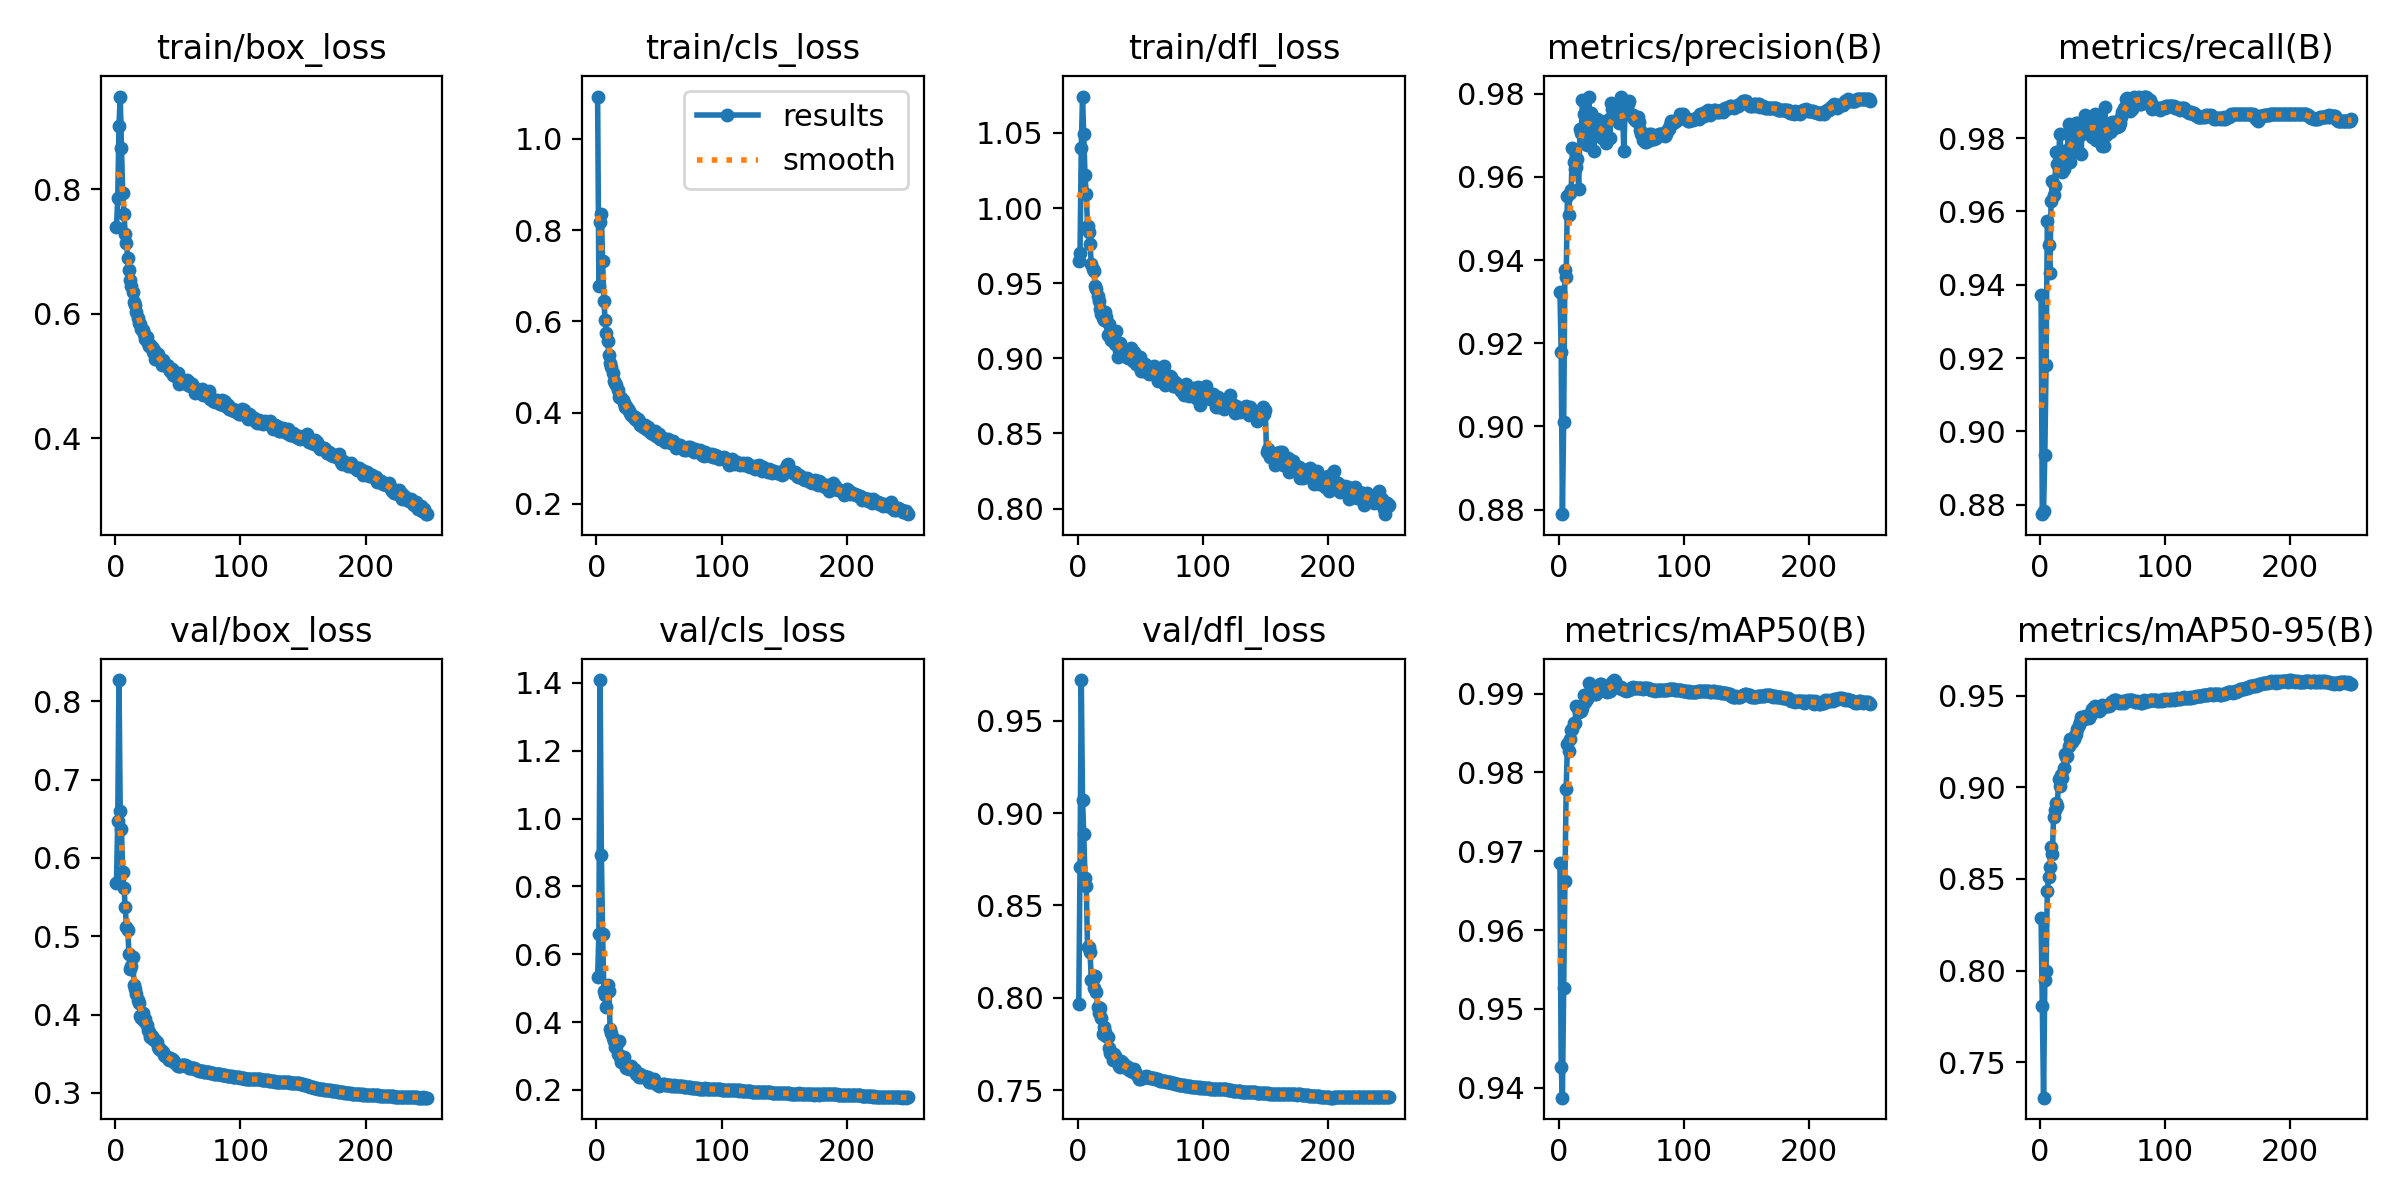

The data file committed next to this chart (first rows):
epoch, train/box_loss, train/cls_loss, train/dfl_loss, metrics/precision(B), metrics/recall(B), metrics/mAP50(B), metrics/mAP50-95(B), val/box_loss, val/cls_loss, val/dfl_loss, lr/pg0, lr/pg1, lr/pg2
1, 0.7389, 1.092, 0.9645, 0.9324, 0.9373, 0.9685, 0.8285, 0.5678, 0.5332, 0.7967, 0.00333, 0.00333, 0.00333
2, 0.785, 0.6777, 0.9701, 0.918, 0.8775, 0.9427, 0.7804, 0.6476, 0.6611, 0.8711, 0.006641, 0.006641, 0.006641
3, 0.9018, 0.8175, 1.04, 0.8789, 0.8784, 0.9387, 0.7305, 0.8271, 1.409, 0.9721, 0.009931, 0.009931, 0.009931
4, 0.9488, 0.835, 1.074, 0.9011, 0.8937, 0.9526, 0.7948, 0.66, 0.8941, 0.9074, 0.009901, 0.009901, 0.009901
5, 0.8661, 0.7321, 1.049, 0.9376, 0.9181, 0.9662, 0.7999, 0.6364, 0.6613, 0.8885, 0.009901, 0.009901, 0.009901
6, 0.7944, 0.6438, 1.022, 0.936, 0.9575, 0.9779, 0.8436, 0.5824, 0.4914, 0.8651, 0.009868, 0.009868, 0.009868
7, 0.7594, 0.6035, 1.009, 0.9555, 0.9507, 0.9836, 0.8511, 0.5616, 0.4813, 0.8606, 0.009835, 0.009835, 0.009835
8, 0.7283, 0.5756, 0.988, 0.9508, 0.9431, 0.9828, 0.8566, 0.5372, 0.4437, 0.8273, 0.009802, 0.009802, 0.009802
9, 0.7134, 0.5579, 0.9839, 0.9561, 0.9628, 0.9843, 0.8677, 0.5122, 0.5093, 0.8273, 0.009769, 0.009769, 0.009769
10, 0.6887, 0.5269, 0.976, 0.9568, 0.9684, 0.9854, 0.8637, 0.5084, 0.4914, 0.8248, 0.009736, 0.009736, 0.009736
11, 0.6706, 0.5098, 0.963, 0.9669, 0.9645, 0.9855, 0.8837, 0.4776, 0.3805, 0.8098, 0.009703, 0.009703, 0.009703
12, 0.6539, 0.5005, 0.9593, 0.9635, 0.967, 0.9862, 0.8875, 0.4587, 0.3687, 0.8101, 0.00967, 0.00967, 0.00967
13, 0.6439, 0.4869, 0.9581, 0.9618, 0.9763, 0.9863, 0.8916, 0.4615, 0.3529, 0.8053, 0.009637, 0.009637, 0.009637
14, 0.6342, 0.4685, 0.9484, 0.9624, 0.973, 0.9885, 0.8898, 0.4736, 0.3449, 0.8119, 0.009604, 0.009604, 0.009604
15, 0.6187, 0.4653, 0.9463, 0.9643, 0.9751, 0.9883, 0.9046, 0.4379, 0.3271, 0.8033, 0.009571, 0.009571, 0.009571
16, 0.6136, 0.4605, 0.9415, 0.9571, 0.9811, 0.9877, 0.9009, 0.4327, 0.3289, 0.7952, 0.009538, 0.009538, 0.009538
17, 0.6032, 0.449, 0.9383, 0.9715, 0.976, 0.9881, 0.907, 0.4266, 0.3072, 0.7919, 0.009505, 0.009505, 0.009505
18, 0.5931, 0.4347, 0.9326, 0.9706, 0.9707, 0.9878, 0.9052, 0.4192, 0.344, 0.7943, 0.009472, 0.009472, 0.009472
19, 0.5856, 0.4337, 0.9298, 0.9784, 0.9715, 0.9882, 0.9105, 0.4154, 0.2967, 0.7888, 0.009439, 0.009439, 0.009439
20, 0.5833, 0.4319, 0.9269, 0.975, 0.9726, 0.9899, 0.9182, 0.3981, 0.2823, 0.7804, 0.009406, 0.009406, 0.009406
21, 0.5758, 0.427, 0.9254, 0.9708, 0.9751, 0.9889, 0.9165, 0.3959, 0.2885, 0.7842, 0.009373, 0.009373, 0.009373
22, 0.5742, 0.4222, 0.9308, 0.9738, 0.9768, 0.9897, 0.9171, 0.4025, 0.2965, 0.7816, 0.00934, 0.00934, 0.00934
23, 0.5667, 0.4129, 0.9275, 0.9676, 0.984, 0.9894, 0.9225, 0.3925, 0.2755, 0.7791, 0.009307, 0.009307, 0.009307
24, 0.559, 0.4138, 0.9157, 0.9792, 0.9734, 0.9913, 0.9264, 0.3947, 0.2647, 0.7786, 0.009274, 0.009274, 0.009274
25, 0.562, 0.4078, 0.923, 0.9707, 0.9762, 0.9899, 0.9264, 0.3874, 0.2705, 0.773, 0.009241, 0.009241, 0.009241
26, 0.5531, 0.4035, 0.9177, 0.9754, 0.9782, 0.9906, 0.9247, 0.3806, 0.2632, 0.7703, 0.009208, 0.009208, 0.009208
27, 0.5478, 0.3998, 0.9121, 0.9738, 0.9785, 0.9902, 0.9267, 0.3779, 0.2645, 0.7695, 0.009175, 0.009175, 0.009175
28, 0.549, 0.3953, 0.9165, 0.9662, 0.9836, 0.9902, 0.9283, 0.3715, 0.2703, 0.766, 0.009142, 0.009142, 0.009142
29, 0.547, 0.392, 0.9137, 0.9715, 0.9842, 0.9899, 0.929, 0.3728, 0.2611, 0.7695, 0.009109, 0.009109, 0.009109
30, 0.5377, 0.3893, 0.9096, 0.9713, 0.9842, 0.99, 0.9322, 0.369, 0.2614, 0.7685, 0.009076, 0.009076, 0.009076
31, 0.5409, 0.3902, 0.9182, 0.9738, 0.9762, 0.9908, 0.9343, 0.3681, 0.26, 0.7672, 0.009043, 0.009043, 0.009043
32, 0.5275, 0.3829, 0.9011, 0.9724, 0.9808, 0.9907, 0.9357, 0.3682, 0.2481, 0.7651, 0.00901, 0.00901, 0.00901
33, 0.5355, 0.3863, 0.9052, 0.9735, 0.9757, 0.9912, 0.9385, 0.3648, 0.2455, 0.7631, 0.008977, 0.008977, 0.008977
34, 0.5344, 0.3828, 0.9102, 0.9722, 0.9841, 0.9912, 0.9382, 0.3583, 0.2384, 0.7622, 0.008944, 0.008944, 0.008944
35, 0.5253, 0.3723, 0.9071, 0.9694, 0.9839, 0.9904, 0.9374, 0.3561, 0.2462, 0.7656, 0.008911, 0.008911, 0.008911
36, 0.5268, 0.3735, 0.9057, 0.9704, 0.9863, 0.9905, 0.9391, 0.3563, 0.2389, 0.7644, 0.008878, 0.008878, 0.008878
37, 0.5181, 0.3693, 0.9014, 0.9698, 0.9815, 0.9906, 0.9382, 0.3538, 0.24, 0.7623, 0.008845, 0.008845, 0.008845
38, 0.5251, 0.3716, 0.9036, 0.968, 0.983, 0.9904, 0.9393, 0.3529, 0.2423, 0.7625, 0.008812, 0.008812, 0.008812
39, 0.5178, 0.373, 0.9018, 0.9697, 0.9813, 0.9903, 0.9377, 0.3491, 0.2382, 0.7633, 0.008779, 0.008779, 0.008779
40, 0.5169, 0.3648, 0.8999, 0.9738, 0.9813, 0.9904, 0.9394, 0.347, 0.2383, 0.7624, 0.008746, 0.008746, 0.008746
41, 0.5177, 0.3688, 0.9053, 0.9694, 0.9852, 0.9904, 0.9398, 0.3455, 0.238, 0.7609, 0.008713, 0.008713, 0.008713
42, 0.5152, 0.3602, 0.9011, 0.9777, 0.9802, 0.9908, 0.9429, 0.3446, 0.2243, 0.7614, 0.00868, 0.00868, 0.00868
43, 0.5126, 0.3616, 0.9066, 0.9763, 0.9847, 0.9914, 0.9439, 0.3426, 0.2226, 0.7603, 0.008647, 0.008647, 0.008647
44, 0.5084, 0.3562, 0.8982, 0.9741, 0.9864, 0.9917, 0.9446, 0.3452, 0.2256, 0.7599, 0.008614, 0.008614, 0.008614
45, 0.5109, 0.3541, 0.9042, 0.9749, 0.9794, 0.9916, 0.9422, 0.343, 0.2285, 0.7614, 0.008581, 0.008581, 0.008581
46, 0.5017, 0.358, 0.9003, 0.9746, 0.9835, 0.9912, 0.9425, 0.3422, 0.2312, 0.7599, 0.008548, 0.008548, 0.008548
47, 0.502, 0.3601, 0.8965, 0.9738, 0.9811, 0.991, 0.9419, 0.3401, 0.2238, 0.7588, 0.008515, 0.008515, 0.008515
48, 0.5004, 0.3496, 0.8986, 0.9729, 0.9825, 0.9907, 0.9424, 0.338, 0.2182, 0.7575, 0.008482, 0.008482, 0.008482
49, 0.5, 0.3477, 0.8952, 0.9737, 0.9842, 0.9907, 0.9433, 0.3361, 0.2139, 0.7561, 0.008449, 0.008449, 0.008449
50, 0.5051, 0.3524, 0.9006, 0.9793, 0.9779, 0.9908, 0.945, 0.3342, 0.2123, 0.7557, 0.008416, 0.008416, 0.008416
51, 0.4877, 0.3432, 0.8915, 0.9767, 0.9779, 0.9906, 0.9444, 0.3341, 0.2155, 0.7563, 0.008383, 0.008383, 0.008383
52, 0.4913, 0.343, 0.8913, 0.9661, 0.9884, 0.9904, 0.9444, 0.3341, 0.2155, 0.7565, 0.00835, 0.00835, 0.00835
53, 0.4909, 0.3454, 0.8948, 0.9752, 0.9808, 0.9905, 0.9447, 0.3354, 0.2176, 0.757, 0.008317, 0.008317, 0.008317
54, 0.4902, 0.343, 0.8961, 0.9763, 0.9824, 0.9903, 0.9447, 0.3354, 0.2164, 0.7572, 0.008284, 0.008284, 0.008284
55, 0.4887, 0.3368, 0.8926, 0.9775, 0.9819, 0.9904, 0.9447, 0.3354, 0.216, 0.7575, 0.008251, 0.008251, 0.008251
56, 0.4916, 0.3387, 0.8945, 0.9783, 0.9817, 0.9905, 0.9449, 0.3355, 0.2143, 0.7573, 0.008218, 0.008218, 0.008218
57, 0.4926, 0.3427, 0.8897, 0.9751, 0.9819, 0.9906, 0.9466, 0.334, 0.2137, 0.757, 0.008185, 0.008185, 0.008185
58, 0.4861, 0.3356, 0.8918, 0.9747, 0.9845, 0.9907, 0.9469, 0.3329, 0.2154, 0.7568, 0.008152, 0.008152, 0.008152
59, 0.49, 0.3354, 0.8903, 0.9748, 0.9845, 0.9908, 0.948, 0.3324, 0.2137, 0.7564, 0.008119, 0.008119, 0.008119
60, 0.4834, 0.3334, 0.8908, 0.9739, 0.9842, 0.9908, 0.9478, 0.3322, 0.213, 0.7564, 0.008086, 0.008086, 0.008086
... 189 more rows
